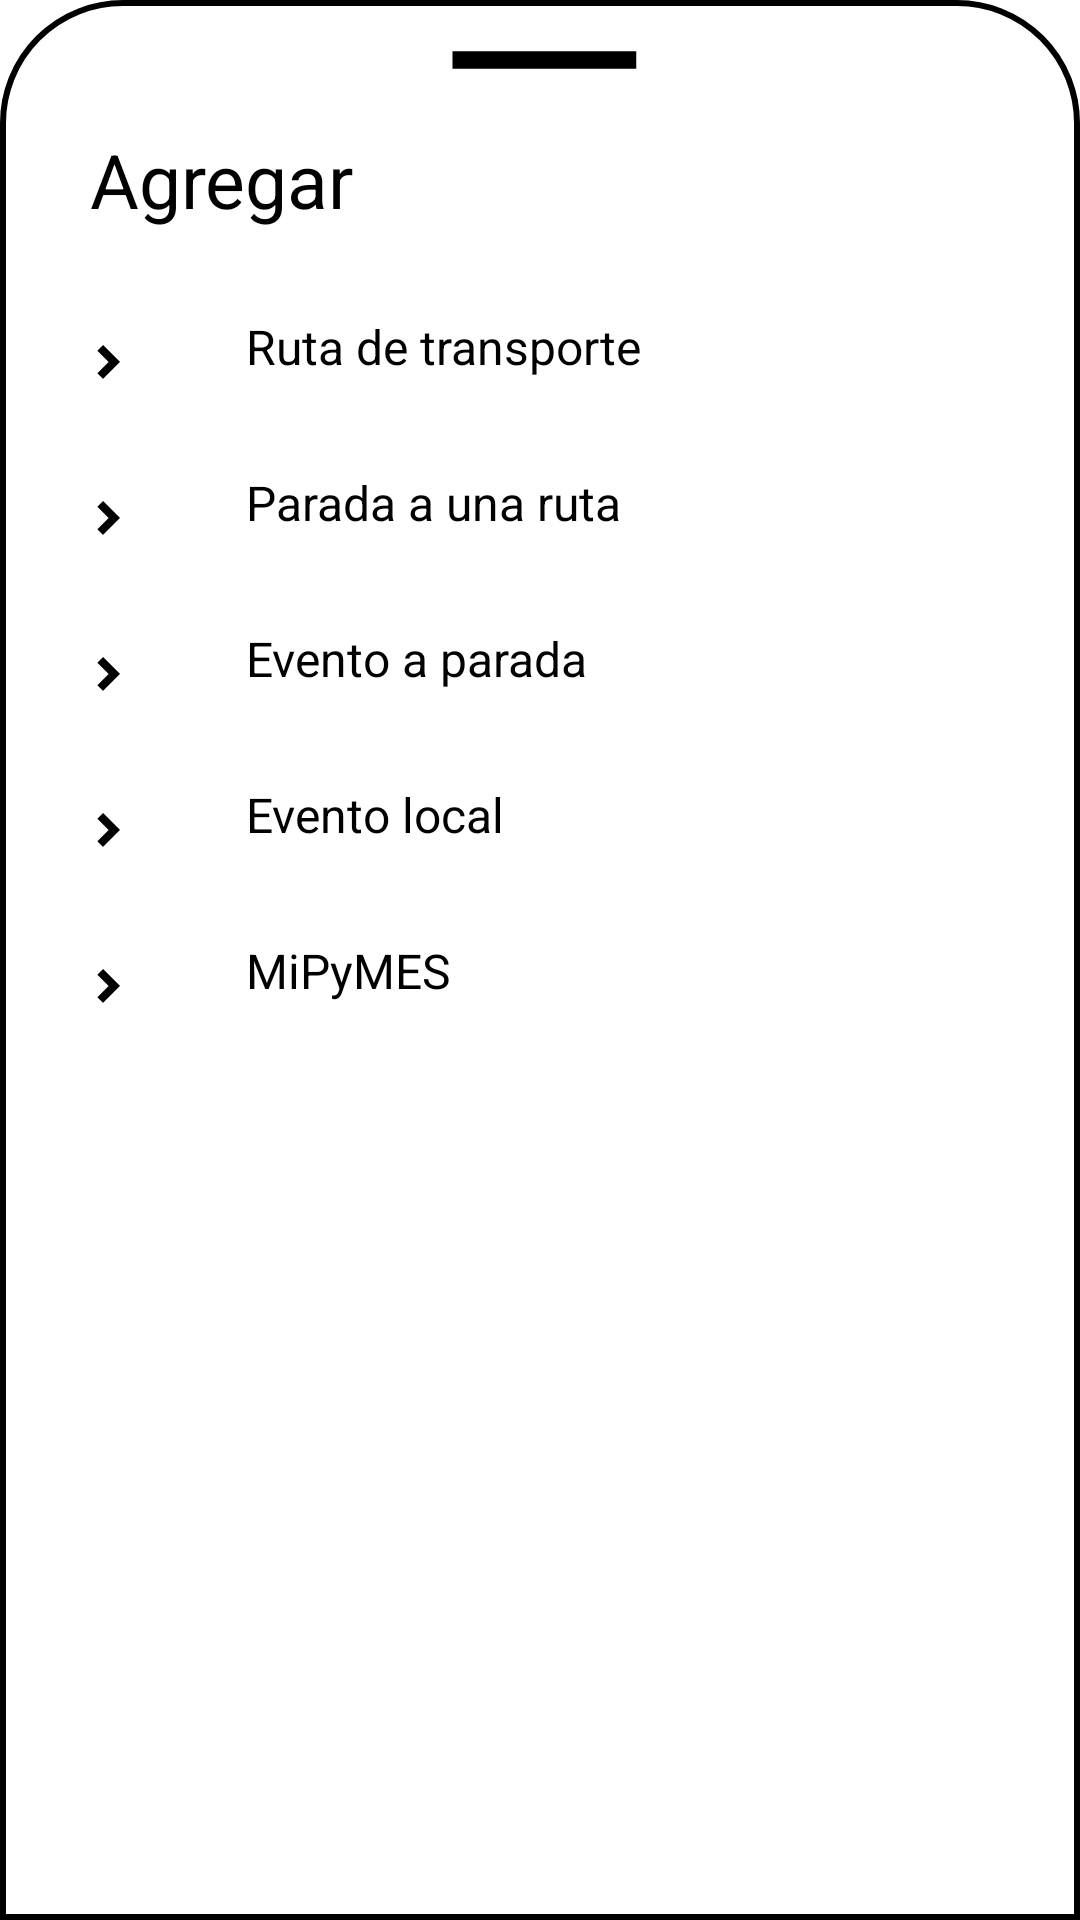

The Android layout XML behind this screen, and the referenced resources:
<!-- AndroidManifest.xml: application theme Theme.MoviMaps -->
<!-- res/layout/bottomsheetlayout.xml -->
<?xml version="1.0" encoding="utf-8"?>
<LinearLayout xmlns:android="http://schemas.android.com/apk/res/android"
    android:orientation="vertical"
    android:layout_width="match_parent"
    android:layout_height="match_parent"
    android:background="@drawable/dialogbkg">
    
    <ImageView
        android:layout_width="70dp"
        android:layout_height="20dp"
        android:src="@drawable/icon_line"
        android:layout_gravity="center|top"
        android:scaleType="centerCrop"/>

    <LinearLayout
        android:layout_width="match_parent"
        android:layout_height="wrap_content"
        android:orientation="horizontal">

        <TextView
            android:id="@+id/addText"
            android:layout_width="wrap_content"
            android:layout_height="wrap_content"
            android:textAlignment="viewStart"
            android:text="@string/dialog_add_title"
            android:padding="8dp"
            android:textColor="@color/black"
            android:layout_marginStart="12dp"
            android:layout_marginTop="5dp"
            android:textSize="25sp" />

        <ImageView
            android:layout_width="24dp"
            android:layout_height="24dp"
            android:src="@drawable/icon_cancel"
            android:layout_marginStart="250dp"
            android:layout_marginTop="8dp"
            android:id="@+id/cancelButton"/>

    </LinearLayout>


    <LinearLayout
        android:id="@+id/layoutRoute"
        android:orientation="horizontal"
        android:layout_width="match_parent"
        android:layout_height="wrap_content"
        android:layout_marginTop="10dp"
        android:padding="10dp">

        <ImageView
            android:layout_width="32dp"
            android:layout_height="32dp"
            android:src="@drawable/icon_arrow_drop_right"/>

        <TextView
            android:layout_width="wrap_content"
            android:layout_height="wrap_content"
            android:text="@string/dialog_add_route"
            android:textColor="@color/black"
            android:layout_marginStart="30dp"
            android:textSize="16sp"/>

    </LinearLayout>

    <LinearLayout
        android:id="@+id/layoutStop"
        android:orientation="horizontal"
        android:layout_width="match_parent"
        android:layout_height="wrap_content"
        android:padding="10dp">


        <ImageView
            android:layout_width="32dp"
            android:layout_height="32dp"
            android:src="@drawable/icon_arrow_drop_right"/>

        <TextView
            android:layout_width="wrap_content"
            android:layout_height="wrap_content"
            android:text="@string/dialog_add_stop"
            android:textColor="@color/black"
            android:layout_marginStart="30dp"
            android:textSize="16sp"/>

    </LinearLayout>

    <LinearLayout
        android:id="@+id/layoutEventStop"
        android:orientation="horizontal"
        android:layout_width="match_parent"
        android:layout_height="wrap_content"
        android:padding="10dp">

        <ImageView
            android:layout_width="32dp"
            android:layout_height="32dp"
            android:src="@drawable/icon_arrow_drop_right"/>

        <TextView
            android:layout_width="wrap_content"
            android:layout_height="wrap_content"
            android:text="@string/dialog_add_event_stop"
            android:textColor="@color/black"
            android:layout_marginStart="30dp"
            android:textSize="16sp"/>

    </LinearLayout>

    <LinearLayout
        android:id="@+id/layoutEvent"
        android:orientation="horizontal"
        android:layout_width="match_parent"
        android:layout_height="wrap_content"
        android:padding="10dp">


        <ImageView
            android:layout_width="32dp"
            android:layout_height="32dp"
            android:src="@drawable/icon_arrow_drop_right"/>

        <TextView
            android:layout_width="wrap_content"
            android:layout_height="wrap_content"
            android:text="@string/dialog_add_event"
            android:textColor="@color/black"
            android:layout_marginStart="30dp"
            android:textSize="16sp"/>

    </LinearLayout>

    <LinearLayout
        android:id="@+id/layoutMipyme"
        android:orientation="horizontal"
        android:layout_width="match_parent"
        android:layout_height="wrap_content"
        android:paddingLeft="10dp"
        android:paddingRight="10dp"
        android:paddingTop="10dp"
        android:paddingBottom="30dp">


        <ImageView
            android:layout_width="32dp"
            android:layout_height="32dp"
            android:src="@drawable/icon_arrow_drop_right"/>

        <TextView
            android:layout_width="wrap_content"
            android:layout_height="wrap_content"
            android:text="@string/dialog_add_mipyme"
            android:textColor="@color/black"
            android:layout_marginStart="30dp"
            android:textSize="16sp"/>

    </LinearLayout>

</LinearLayout>
<!-- resources referenced by this layout -->
<resources>
  <color name="black">#FF000000</color>
  <!-- drawable dialogbkg (drawable) -->
  <?xml version="1.0" encoding="utf-8"?>
  <shape xmlns:android="http://schemas.android.com/apk/res/android">
      <solid
          android:color="@color/white"/>
      <corners
          android:topLeftRadius="40dp"
          android:topRightRadius="40dp"/>
      <padding
          android:left="10dp"
          android:right="10dp"
          android:top="10dp"
          android:bottom="10dp"/>
      <stroke
          android:width="2dp"
          android:color="@color/black"/>
  </shape>
  <!-- drawable icon_arrow_drop_right (drawable) -->
  <vector xmlns:android="http://schemas.android.com/apk/res/android"
      android:width="800dp"
      android:height="800dp"
      android:viewportWidth="24"
      android:viewportHeight="24">
    <path
        android:fillColor="#FF000000"
        android:pathData="M12.172,12L9.343,9.172l1.414,-1.415L15,12l-4.243,4.243 -1.414,-1.415z"/>
  </vector>
  <!-- drawable icon_line (drawable) -->
  <vector xmlns:android="http://schemas.android.com/apk/res/android"
      android:width="800dp"
      android:height="800dp"
      android:viewportWidth="24"
      android:viewportHeight="24">
    <path
        android:pathData="M23,13H2v-2h21v2z"
        android:fillColor="#000000"/>
  </vector>
  <string name="dialog_add_event">Evento local</string>
  <string name="dialog_add_event_stop">Evento a parada</string>
  <string name="dialog_add_mipyme">MiPyMES</string>
  <string name="dialog_add_route">Ruta de transporte</string>
  <string name="dialog_add_stop">Parada a una ruta</string>
  <string name="dialog_add_title">Agregar</string>
  <style name="Theme.MoviMaps" parent="Base.Theme.MoviMaps" />
  <color name="white">#FFFFFFFF</color>
  <style name="Base.Theme.MoviMaps" parent="Theme.MaterialComponents.DayNight.NoActionBar">
          
          <item name="colorPrimary">@color/lavender</item>
          <item name="colorPrimaryVariant">@color/lavender</item>
          <item name="colorOnPrimary">@color/white</item>
          
          <item name="colorSecondary">@color/teal_200</item>
          <item name="colorSecondaryVariant">@color/teal_700</item>
          <item name="colorOnSecondary">@color/black</item>
          
          <item name="android:statusBarColor">?attr/colorPrimaryVariant</item>
          
      </style>
  <color name="lavender">#8692f7</color>
  <color name="teal_200">#FF03DAC5</color>
  <color name="teal_700">#FF018786</color>
</resources>
